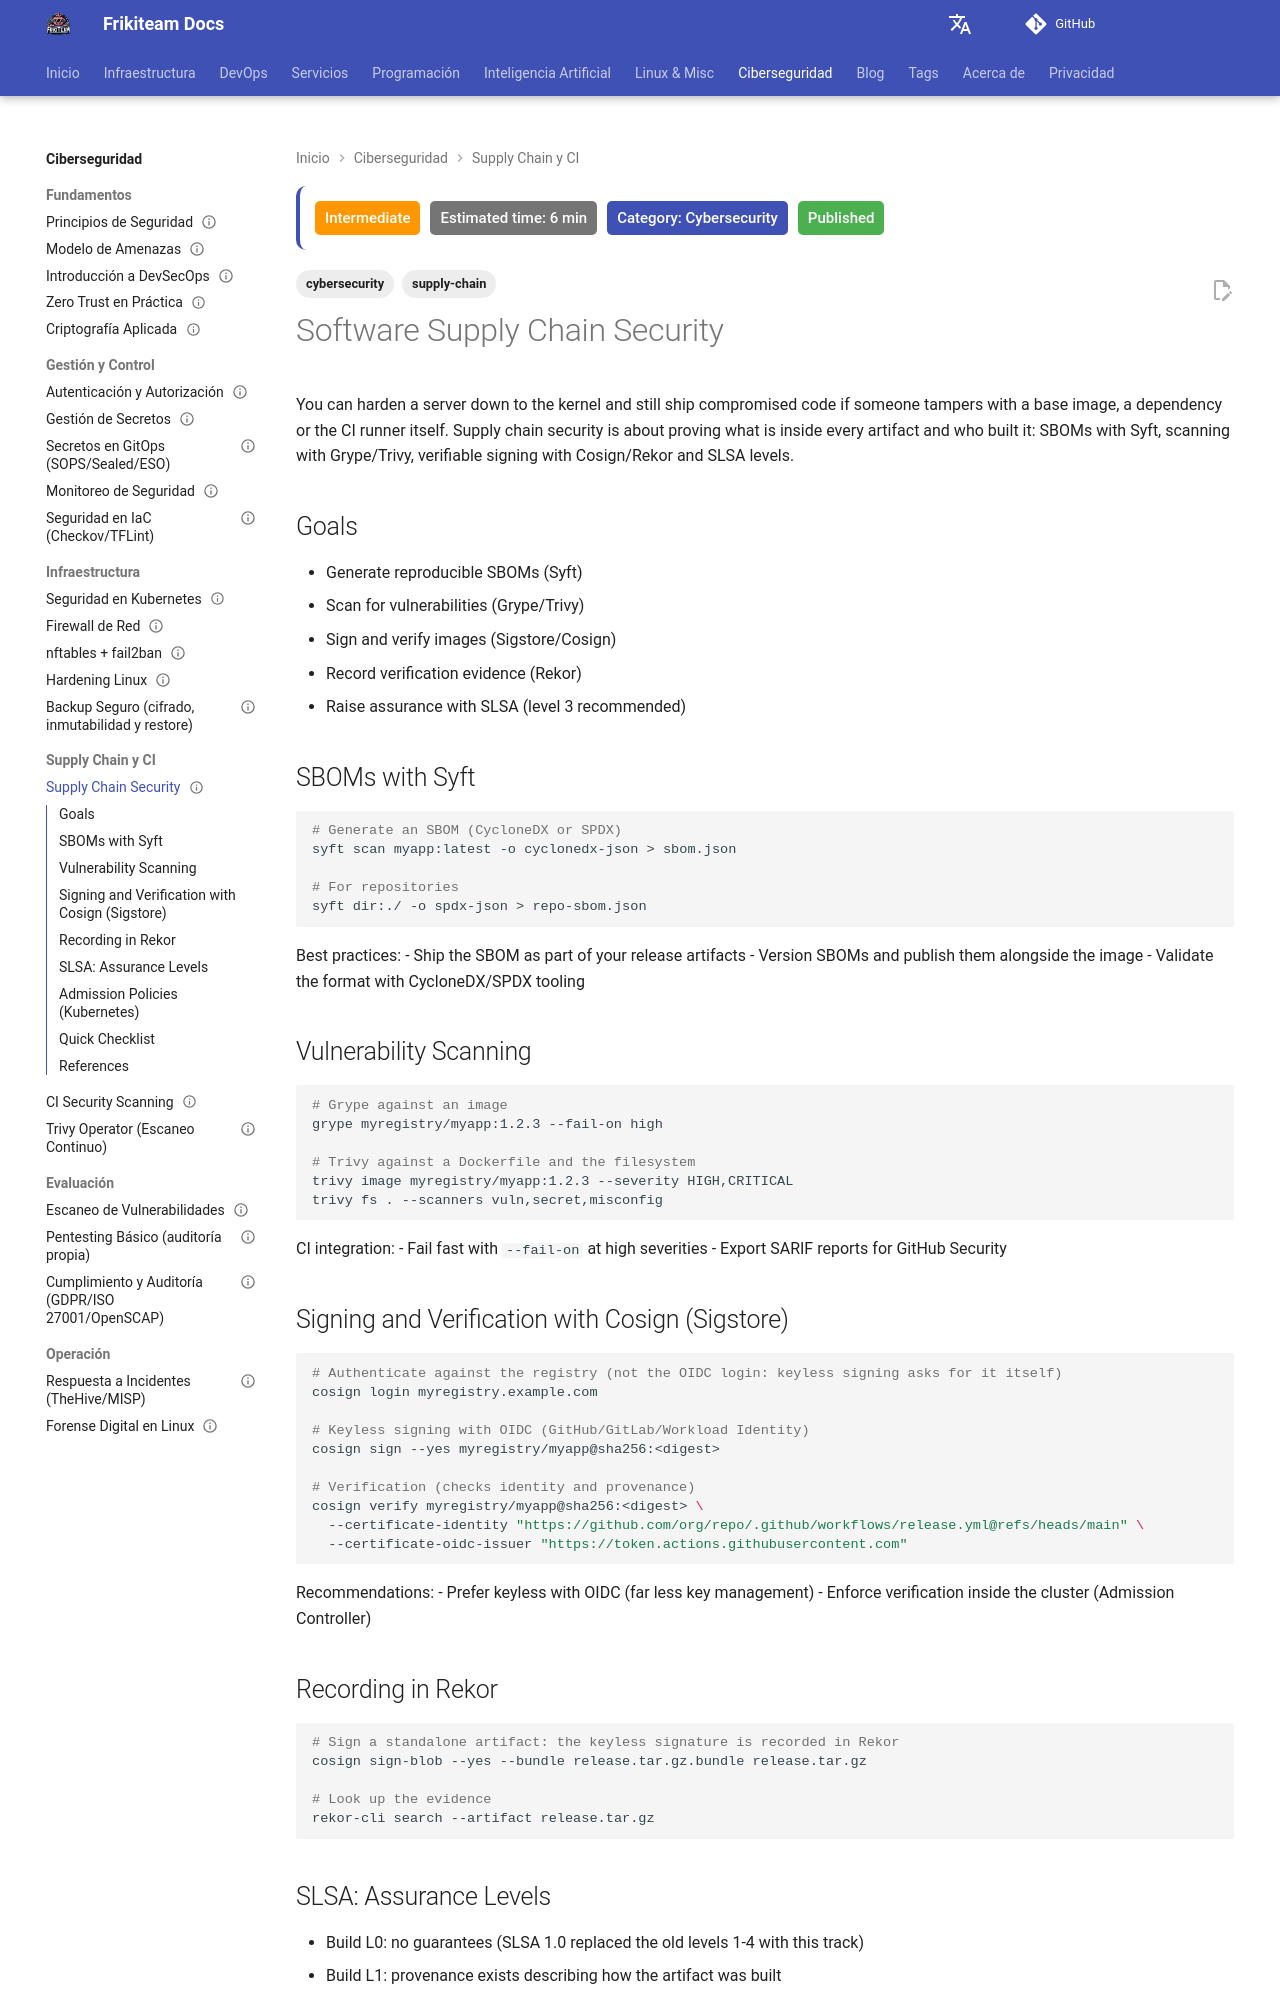

repository: rasty94/Frikiteam-docs · page: en/doc/cybersecurity/supply_chain_security/index.html · generator: mkdocs

---
title: "Supply Chain Security: SBOM, SLSA and Image Signing"
description: "Software supply chain security: generating SBOMs with Syft, scanning, signing with Cosign/Rekor and SLSA levels."
updated: 2026-10-11
tags: ['cybersecurity', 'supply-chain']
difficulty: intermediate
estimated_time: 6 min
category: Cybersecurity
status: published
last_reviewed: 2026-10-11
reviewers: ["@rasty94"]
contributors: ["@rasty94"]
---

# Software Supply Chain Security

You can harden a server down to the kernel and still ship compromised code if someone tampers with a base image, a dependency or the CI runner itself. Supply chain security is about proving what is inside every artifact and who built it: SBOMs with Syft, scanning with Grype/Trivy, verifiable signing with Cosign/Rekor and SLSA levels.

## Goals

- Generate reproducible SBOMs (Syft)
- Scan for vulnerabilities (Grype/Trivy)
- Sign and verify images (Sigstore/Cosign)
- Record verification evidence (Rekor)
- Raise assurance with SLSA (level 3 recommended)

## SBOMs with Syft

```bash
# Generate an SBOM (CycloneDX or SPDX)
syft scan myapp:latest -o cyclonedx-json > sbom.json

# For repositories
syft dir:./ -o spdx-json > repo-sbom.json
```

Best practices:
- Ship the SBOM as part of your release artifacts
- Version SBOMs and publish them alongside the image
- Validate the format with CycloneDX/SPDX tooling

## Vulnerability Scanning

```bash
# Grype against an image
grype myregistry/myapp:1.2.3 --fail-on high

# Trivy against a Dockerfile and the filesystem
trivy image myregistry/myapp:1.2.3 --severity HIGH,CRITICAL
trivy fs . --scanners vuln,secret,misconfig
```

CI integration:
- Fail fast with `--fail-on` at high severities
- Export SARIF reports for GitHub Security

## Signing and Verification with Cosign (Sigstore)

```bash
# Authenticate against the registry (not the OIDC login: keyless signing asks for it itself)
cosign login myregistry.example.com

# Keyless signing with OIDC (GitHub/GitLab/Workload Identity)
cosign sign --yes myregistry/myapp@sha256:<digest>

# Verification (checks identity and provenance)
cosign verify myregistry/myapp@sha256:<digest> \
  --certificate-identity "https://github.com/org/repo/.github/workflows/release.yml@refs/heads/main" \
  --certificate-oidc-issuer "https://token.actions.githubusercontent.com"
```

Recommendations:
- Prefer keyless with OIDC (far less key management)
- Enforce verification inside the cluster (Admission Controller)

## Recording in Rekor

```bash
# Sign a standalone artifact: the keyless signature is recorded in Rekor
cosign sign-blob --yes --bundle release.tar.gz.bundle release.tar.gz

# Look up the evidence
rekor-cli search --artifact release.tar.gz
```
